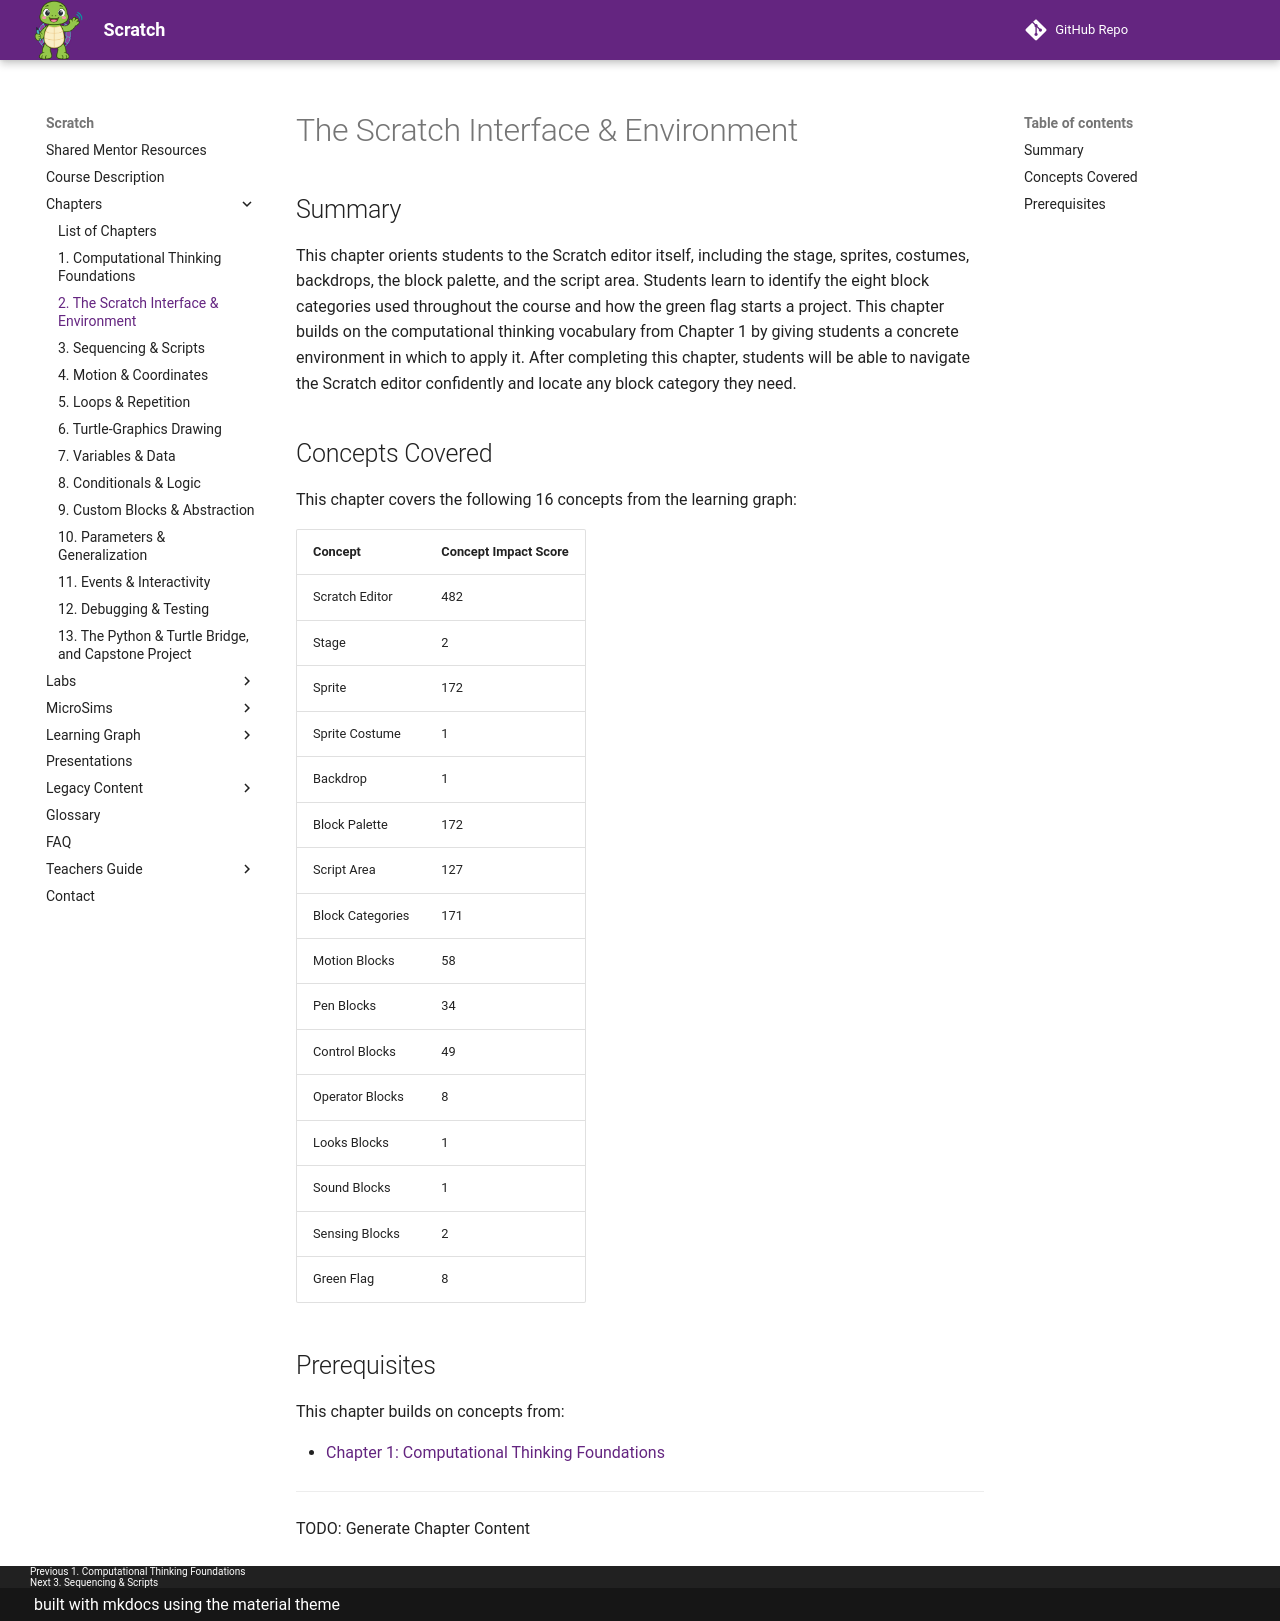

repository: dmccreary/scratch · page: chapters/02-scratch-interface-environment/index.html · generator: mkdocs

# The Scratch Interface & Environment

## Summary

This chapter orients students to the Scratch editor itself, including the stage, sprites, costumes, backdrops, the block palette, and the script area. Students learn to identify the eight block categories used throughout the course and how the green flag starts a project. This chapter builds on the computational thinking vocabulary from Chapter 1 by giving students a concrete environment in which to apply it. After completing this chapter, students will be able to navigate the Scratch editor confidently and locate any block category they need.

## Concepts Covered

This chapter covers the following 16 concepts from the learning graph:

| Concept | Concept Impact Score |
|---------|----------------------|
| Scratch Editor | 482 |
| Stage | 2 |
| Sprite | 172 |
| Sprite Costume | 1 |
| Backdrop | 1 |
| Block Palette | 172 |
| Script Area | 127 |
| Block Categories | 171 |
| Motion Blocks | 58 |
| Pen Blocks | 34 |
| Control Blocks | 49 |
| Operator Blocks | 8 |
| Looks Blocks | 1 |
| Sound Blocks | 1 |
| Sensing Blocks | 2 |
| Green Flag | 8 |

## Prerequisites

This chapter builds on concepts from:

- [Chapter 1: Computational Thinking Foundations](../01-computational-thinking-foundations/index.md)

---

TODO: Generate Chapter Content
